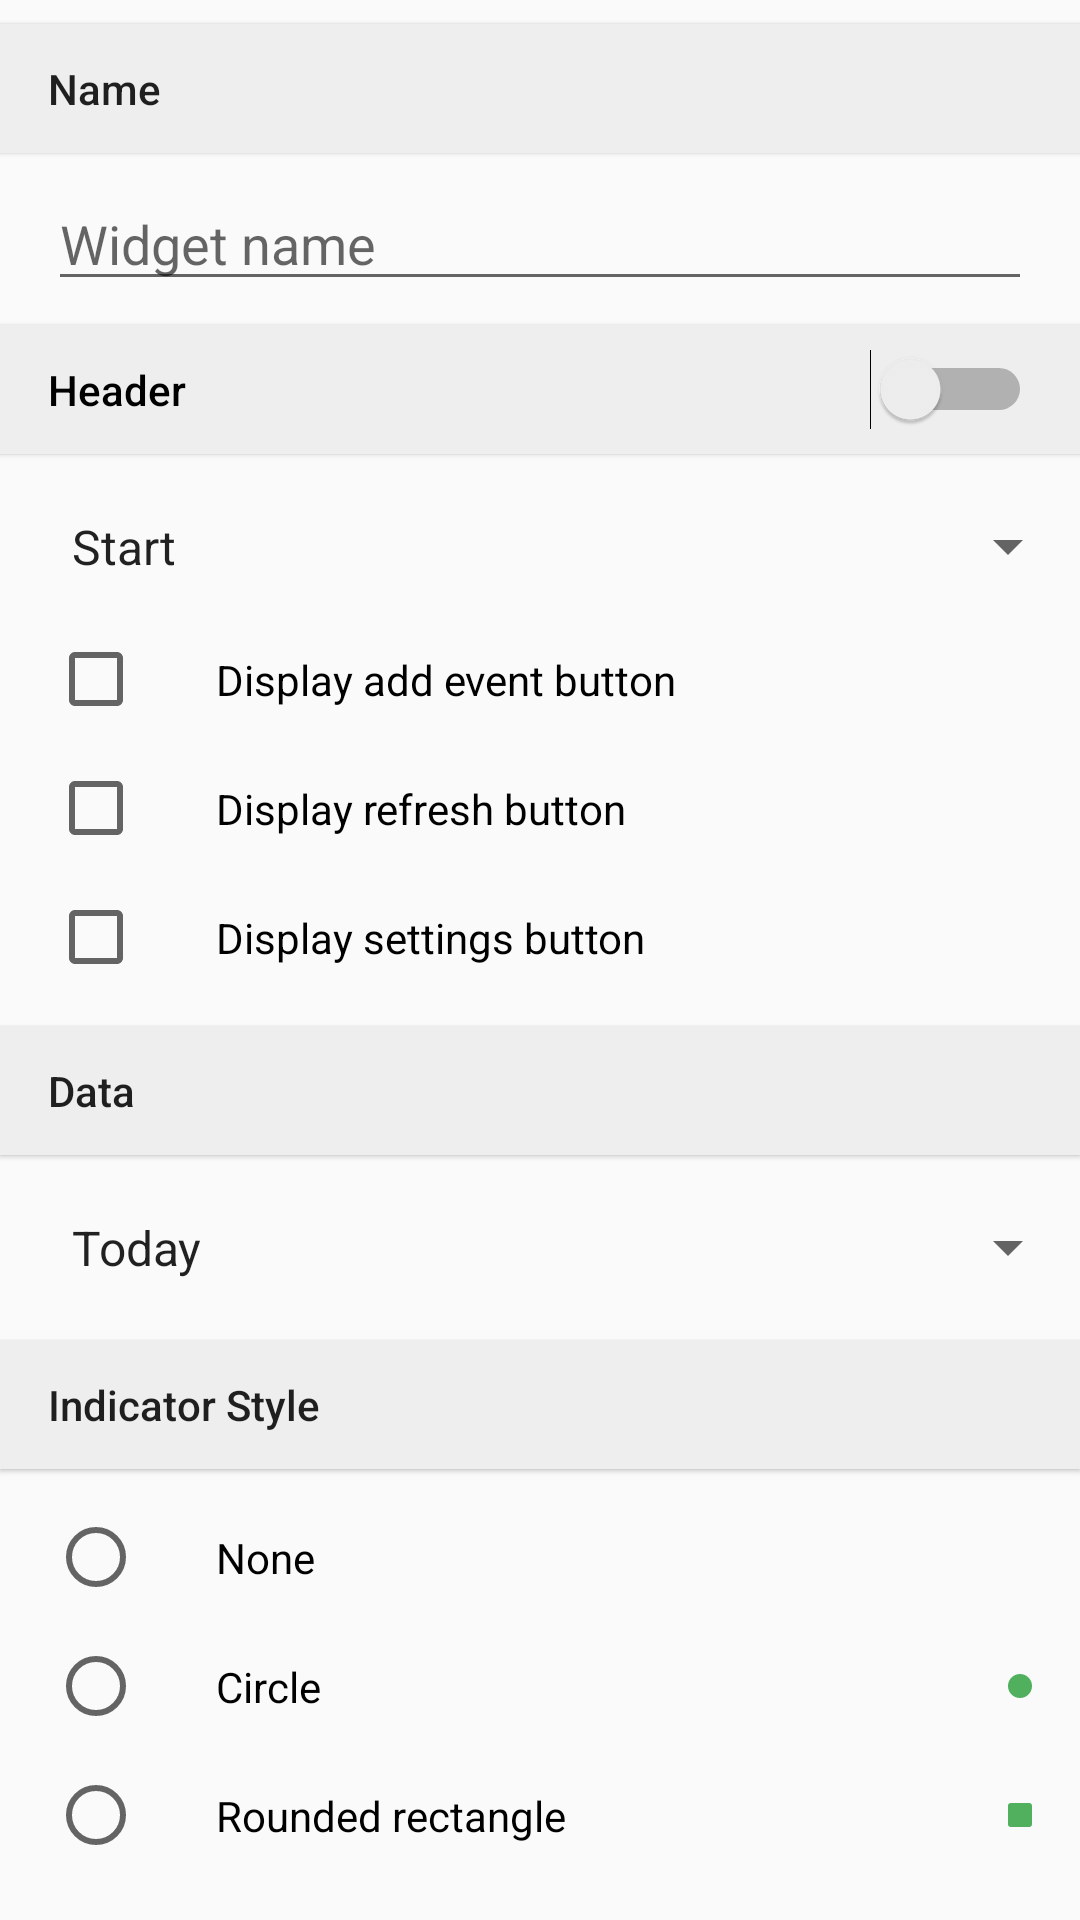

The Android layout XML behind this screen, and the referenced resources:
<!-- AndroidManifest.xml: application theme AppTheme -->
<!-- res/layout/content_configure_widget.xml -->
<?xml version="1.0" encoding="utf-8"?>
<LinearLayout xmlns:android="http://schemas.android.com/apk/res/android"
    xmlns:tools="http://schemas.android.com/tools"
    android:layout_width="match_parent"
    android:layout_height="wrap_content"
    android:orientation="vertical">

    <TextView
        style="@style/PreferenceHeader"
        android:layout_width="match_parent"
        android:layout_height="wrap_content"
        android:text="@string/name" />

    <android.support.design.widget.TextInputEditText
        android:id="@+id/widgetNameInputView"
        android:layout_width="match_parent"
        android:layout_height="wrap_content"
        android:layout_marginEnd="16dp"
        android:layout_marginStart="16dp"
        android:hint="@string/widget_name" />

    <Switch
        android:id="@+id/headerEnabledSwitch"
        style="@style/PreferenceHeader"
        android:layout_width="match_parent"
        android:layout_height="wrap_content"
        android:text="@string/header"
        tools:checked="true" />

    <Spinner
        android:id="@+id/headerTextAlignmentSpinner"
        android:layout_width="match_parent"
        android:layout_height="wrap_content"
        android:entries="@array/header_alignments"
        android:paddingBottom="12dp"
        android:paddingEnd="16dp"
        android:paddingStart="16dp"
        android:paddingTop="12dp" />

    <CheckBox
        android:id="@+id/addEventHeaderButtonToggle"
        style="@style/ButtonWithIndent"
        android:layout_width="match_parent"
        android:layout_height="wrap_content"
        android:text="@string/button_add_event" />

    <CheckBox
        android:id="@+id/refreshHeaderButtonToggle"
        style="@style/ButtonWithIndent"
        android:layout_width="match_parent"
        android:layout_height="wrap_content"
        android:text="@string/button_refresh" />

    <CheckBox
        android:id="@+id/settingsHeaderButtonToggle"
        style="@style/ButtonWithIndent"
        android:layout_width="match_parent"
        android:layout_height="wrap_content"
        android:text="@string/button_settings" />

    <TextView
        style="@style/PreferenceHeader"
        android:layout_width="match_parent"
        android:layout_height="wrap_content"
        android:text="@string/data" />

    <Spinner
        android:id="@+id/daysToShowSpinner"
        android:layout_width="match_parent"
        android:layout_height="wrap_content"
        android:entries="@array/days_to_show"
        android:paddingBottom="12dp"
        android:paddingEnd="16dp"
        android:paddingStart="16dp"
        android:paddingTop="12dp" />

    <TextView
        style="@style/PreferenceHeader"
        android:layout_width="match_parent"
        android:layout_height="wrap_content"
        android:text="@string/indicator_style" />

    <RadioGroup
        android:id="@+id/indicatorStyleRadioGroup"
        android:layout_width="match_parent"
        android:layout_height="wrap_content">

        <RadioButton
            android:id="@+id/indicatorStyleNone"
            style="@style/ButtonWithIndent"
            android:layout_width="match_parent"
            android:layout_height="wrap_content"
            android:text="@string/indicator_style_none" />

        <RadioButton
            android:id="@+id/indicatorStyleCircle"
            style="@style/ButtonWithIndent"
            android:layout_width="match_parent"
            android:layout_height="wrap_content"
            android:drawableEnd="@drawable/shape_circle_small_colored"
            android:text="@string/indicator_style_circle" />

        <RadioButton
            android:id="@+id/indicatorStyleRoundedRect"
            style="@style/ButtonWithIndent"
            android:layout_width="match_parent"
            android:layout_height="wrap_content"
            android:drawableEnd="@drawable/shape_rounded_rect_small_colored"
            android:text="@string/indicator_style_rounded_rect" />

    </RadioGroup>

    <TextView
        style="@style/PreferenceHeader"
        android:layout_width="match_parent"
        android:layout_height="wrap_content"
        android:text="@string/calendars" />

    <android.support.v7.widget.RecyclerView
        android:id="@+id/calendarsRecyclerView"
        android:layout_width="match_parent"
        android:layout_height="wrap_content"
        tools:listitem="@layout/item_calendar" />

</LinearLayout>
<!-- res/layout/item_calendar.xml (included above) -->
<?xml version="1.0" encoding="utf-8"?>
<CheckBox xmlns:android="http://schemas.android.com/apk/res/android"
    xmlns:tools="http://schemas.android.com/tools"
    android:id="@+id/calendarCheckBox"
    style="@style/ButtonWithIndent"
    android:layout_width="match_parent"
    android:layout_height="wrap_content"
    android:textAppearance="@style/TextAppearance.AppCompat.Body1"
    tools:text="Name of the calendar" />
<!-- resources referenced by this layout -->
<resources>
  <string-array name="days_to_show">
          <item>Today</item>
          <item>Today and tomorrow</item>
          <item>3 days</item>
          <item>1 week</item>
          <item>2 weeks</item>
          <item>1 month</item>
          <item>2 months</item>
          <item>Half a year</item>
          <item>1 Year</item>
      </string-array>
  <string-array name="header_alignments">
          <item>Start</item>
          <item>Center</item>
          <item>End</item>
      </string-array>
  <!-- drawable shape_circle_small_colored (drawable) -->
  <?xml version="1.0" encoding="utf-8"?>
  <shape xmlns:android="http://schemas.android.com/apk/res/android"
      android:shape="oval">
  
      <solid android:color="@color/colorAccent" />
  
      <size
          android:width="8dp"
          android:height="8dp" />
  
  </shape>
  <!-- drawable shape_rounded_rect_small_colored (drawable) -->
  <?xml version="1.0" encoding="utf-8"?>
  <shape xmlns:android="http://schemas.android.com/apk/res/android"
      android:shape="rectangle">
  
      <solid android:color="?colorAccent" />
  
      <corners android:radius="1dp" />
  
      <size
          android:width="8dp"
          android:height="8dp" />
  
  </shape>
  <string name="button_add_event">Display add event button</string>
  <string name="button_refresh">Display refresh button</string>
  <string name="button_settings">Display settings button</string>
  <string name="calendars">Calendars</string>
  <string name="data">Data</string>
  <string name="header">Header</string>
  <string name="indicator_style">Indicator Style</string>
  <string name="indicator_style_circle">Circle</string>
  <string name="indicator_style_none">None</string>
  <string name="indicator_style_rounded_rect">Rounded rectangle</string>
  <string name="name">Name</string>
  <string name="widget_name">Widget name</string>
  <style name="ButtonWithIndent">
          <item name="android:layout_marginStart">16dp</item>
          <item name="android:paddingBottom">12dp</item>
          <item name="android:paddingEnd">16dp</item>
          <item name="android:paddingStart">24dp</item>
          <item name="android:paddingTop">12dp</item>
          <item name="android:textAppearance">@style/TextAppearance.AppCompat.Body1</item>
      </style>
  <style name="PreferenceHeader" parent="BaseAppWidget.PreferenceHeader" />
  <style name="AppTheme" parent="Base.AppTheme" />
  <color name="colorAccent">#50b05d</color>
  <style name="BaseAppWidget.PreferenceHeader">
          <item name="android:layout_marginBottom">8dp</item>
          <item name="android:layout_marginTop">8dp</item>
          <item name="android:background">@color/preferenceHeaderBackground</item>
          <item name="android:paddingBottom">12dp</item>
          <item name="android:paddingEnd">16dp</item>
          <item name="android:paddingStart">16dp</item>
          <item name="android:paddingTop">12dp</item>
          <item name="android:textAppearance">@style/TextAppearance.AppCompat.Body2</item>
      </style>
  <style name="Base.AppTheme" parent="Theme.AppCompat.Light.NoActionBar">
          <item name="colorPrimary">@color/colorPrimary</item>
          <item name="colorPrimaryDark">@color/colorPrimaryDark</item>
          <item name="colorAccent">@color/colorAccent</item>
      </style>
  <color name="preferenceHeaderBackground">#eeeeee</color>
  <color name="colorPrimary">#fafafa</color>
  <color name="colorPrimaryDark">#c7c7c7</color>
</resources>
